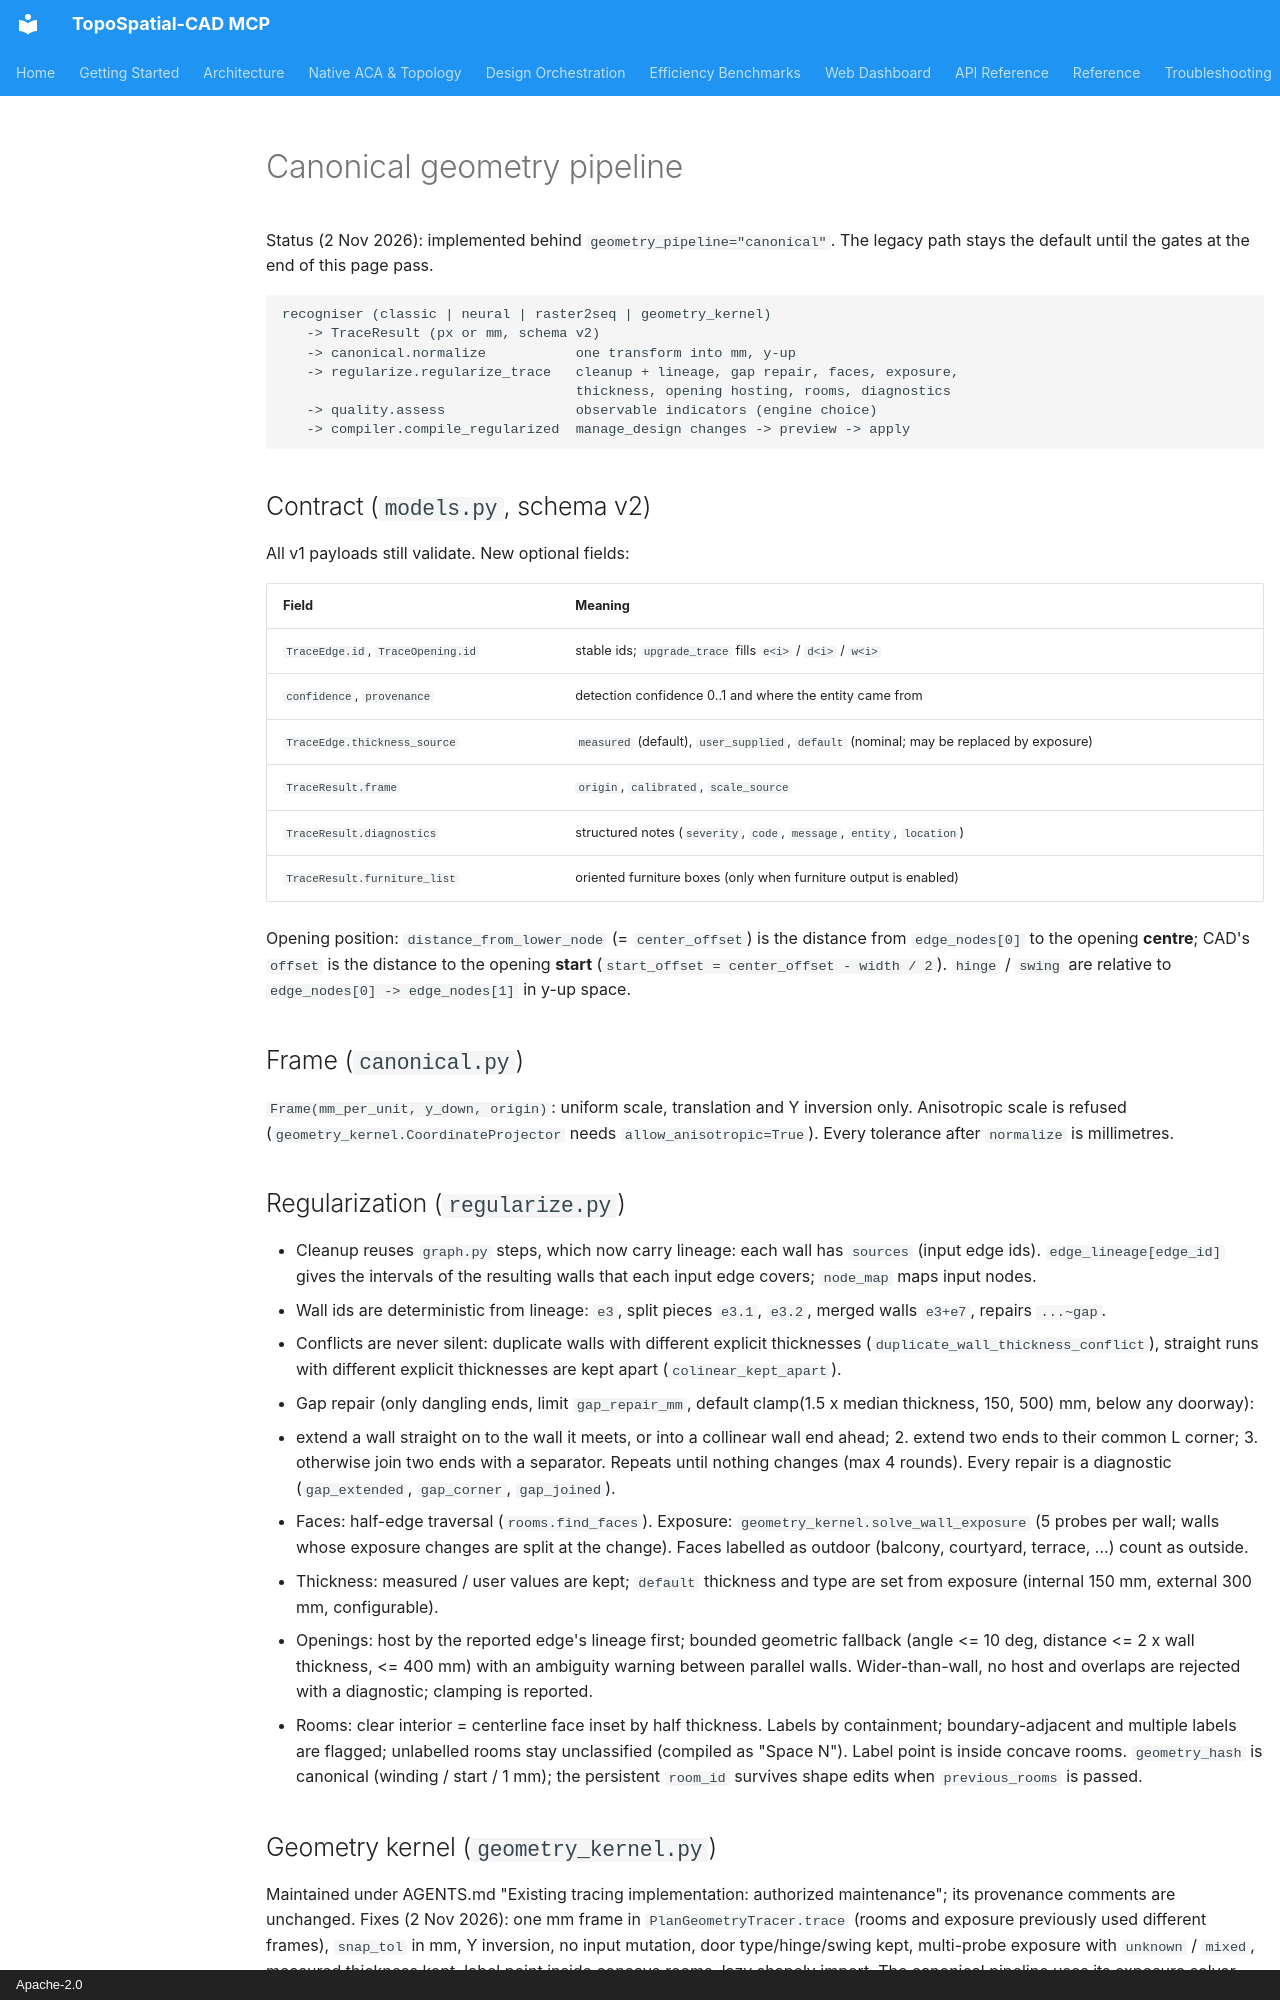

repository: Nihalmannath/TopoSpatial-CAD-MCP · page: CANONICAL_PIPELINE/index.html · generator: mkdocs · copyright: Apache-2.0

# Canonical geometry pipeline

Status (2 Nov 2026): implemented behind `geometry_pipeline="canonical"`. The
legacy path stays the default until the gates at the end of this page pass.

```
recogniser (classic | neural | raster2seq | geometry_kernel)
   -> TraceResult (px or mm, schema v2)
   -> canonical.normalize           one transform into mm, y-up
   -> regularize.regularize_trace   cleanup + lineage, gap repair, faces, exposure,
                                    thickness, opening hosting, rooms, diagnostics
   -> quality.assess                observable indicators (engine choice)
   -> compiler.compile_regularized  manage_design changes -> preview -> apply
```

## Contract (`models.py`, schema v2)

All v1 payloads still validate. New optional fields:

| Field | Meaning |
|---|---|
| `TraceEdge.id`, `TraceOpening.id` | stable ids; `upgrade_trace` fills `e<i>` / `d<i>` / `w<i>` |
| `confidence`, `provenance` | detection confidence 0..1 and where the entity came from |
| `TraceEdge.thickness_source` | `measured` (default), `user_supplied`, `default` (nominal; may be replaced by exposure) |
| `TraceResult.frame` | `origin`, `calibrated`, `scale_source` |
| `TraceResult.diagnostics` | structured notes (`severity`, `code`, `message`, `entity`, `location`) |
| `TraceResult.furniture_list` | oriented furniture boxes (only when furniture output is enabled) |

Opening position: `distance_from_lower_node` (= `center_offset`) is the distance
from `edge_nodes[0]` to the opening **centre**; CAD's `offset` is the distance to
the opening **start** (`start_offset = center_offset - width / 2`). `hinge` /
`swing` are relative to `edge_nodes[0] -> edge_nodes[1]` in y-up space.

## Frame (`canonical.py`)

`Frame(mm_per_unit, y_down, origin)`: uniform scale, translation and Y inversion
only. Anisotropic scale is refused (`geometry_kernel.CoordinateProjector` needs
`allow_anisotropic=True`). Every tolerance after `normalize` is millimetres.

## Regularization (`regularize.py`)

- Cleanup reuses `graph.py` steps, which now carry lineage: each wall has
  `sources` (input edge ids). `edge_lineage[edge_id]` gives the intervals of the
  resulting walls that each input edge covers; `node_map` maps input nodes.
- Wall ids are deterministic from lineage: `e3`, split pieces `e3.1`, `e3.2`,
  merged walls `e3+e7`, repairs `...~gap`.
- Conflicts are never silent: duplicate walls with different explicit
  thicknesses (`duplicate_wall_thickness_conflict`), straight runs with different
  explicit thicknesses are kept apart (`colinear_kept_apart`).
- Gap repair (only dangling ends, limit `gap_repair_mm`, default
  clamp(1.5 x median thickness, 150, 500) mm, below any doorway):
  1. extend a wall straight on to the wall it meets, or into a collinear wall end
     ahead; 2. extend two ends to their common L corner; 3. otherwise join two
  ends with a separator. Repeats until nothing changes (max 4 rounds). Every
  repair is a diagnostic (`gap_extended`, `gap_corner`, `gap_joined`).
- Faces: half-edge traversal (`rooms.find_faces`). Exposure:
  `geometry_kernel.solve_wall_exposure` (5 probes per wall; walls whose exposure
  changes are split at the change). Faces labelled as outdoor (balcony,
  courtyard, terrace, ...) count as outside.
- Thickness: measured / user values are kept; `default` thickness and type are
  set from exposure (internal 150 mm, external 300 mm, configurable).
- Openings: host by the reported edge's lineage first; bounded geometric
  fallback (angle <= 10 deg, distance <= 2 x wall thickness, <= 400 mm) with an
  ambiguity warning between parallel walls. Wider-than-wall, no host and
  overlaps are rejected with a diagnostic; clamping is reported.
- Rooms: clear interior = centerline face inset by half thickness. Labels by
  containment; boundary-adjacent and multiple labels are flagged; unlabelled
  rooms stay unclassified (compiled as "Space N"). Label point is inside
  concave rooms. `geometry_hash` is canonical (winding / start / 1 mm); the
  persistent `room_id` survives shape edits when `previous_rooms` is passed.
